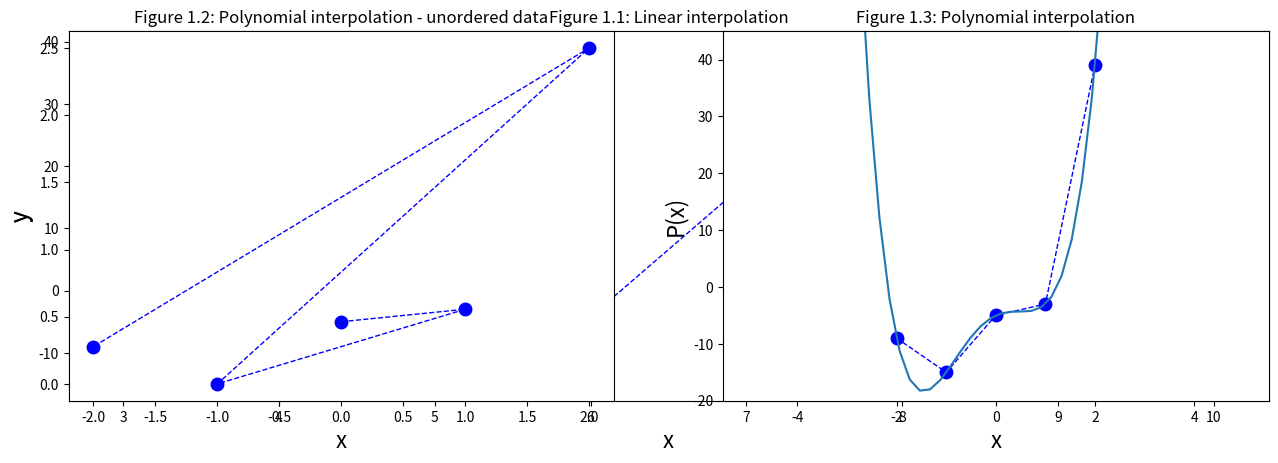

Generate this figure with matplotlib:
%matplotlib inline 
import matplotlib.pyplot as plt 
import numpy as np

#Der Import der oben genannten Module ermöglicht das Erstellen von plots. / 
#The import of the modules above enables the creation of plots.

#Dieser Import muss anfangs durchgeführt werden, um Funktionen in den folgenden Code-Zeilen zu verwenden ohne erneut zu importieren.
#The import has to be done at the beginning so you do not have to import again.

x = np.array([3, 4, 5, 6, 7, 8, 9, 10])
y = np.array([2.5, 2, 0.5, 0.5, 1.5, 1, 1.25, 0])


plt.plot(x, y, color='blue', marker='o', linestyle='dashed', linewidth=1, markersize=9)
plt.title('Figure 1.1: Linear interpolation', loc='center')
plt.xlabel('x', fontsize=16)
plt.ylabel('y', fontsize=16)
plt.xlim()
plt.ylim(); #das Semikolon unterdrückt unnötigen output / the semicolon restrains unimportant output

x = np.array([0, 1, -1, 2, -2])    
y = np.array([-5, -3, -15, 39, -9])
#Die Darstellung dieser beiden arrays ist ungeordnet und führt zu einem verwirrenden plot.
#The representation both of these arrays leads to a confusing plot
#Ähnlich geschieht das auch in der Praxis, wo die zu verarbeiteten Daten zunächst ungeordnet bereitstehen und im ersten Schritt 
#geordnet werden müssen.
#You will meet this case of unsorted data often in practice, which is why you have to sort your data first.


mask_sort = np.argsort(x) #gibt die Indexe des arrays in einer aufsteigend geordneten Reihenfolge zurück / returns ascending ordered indices of the array
y[mask_sort]#mithilfe dieser Maske werden die Werte von y den Indexen von x entsprechend geordnet / y values ordered according to indices of x
x_sort = np.sort(x) #x Werte werden aufsteigend geordnet

#Es ist wichtig die sortierten Arrays umzubenennen, sodass auch wirklich die geordnete Darstellung graphisch dargestellt wird.
#It is important to rename the ordered arrays, so afterwards you are actually plotting the ordered data.

print('mask_sort:', mask_sort, 'x_sort:', x_sort, 'y[mask_sort]:', y[mask_sort])

plt.subplot(121) #Position des ersten plots. / Position of the first plot.
plt.plot(x, y, color='blue', marker='o', linestyle='dashed', linewidth=1, markersize=9);
plt.title('Figure 1.2: Polynomial interpolation - unordered data', loc='center')
plt.xlabel('x', fontsize=16)
plt.ylabel('y', fontsize=16)
plt.xlim()
plt.ylim();

plt.subplot(122)  #Position des zweiten plots. / Position of the second plot.
plt.plot(x_sort, y[mask_sort], color='blue', marker='o', linestyle='dashed', linewidth=1, markersize=9);
plt.title('Figure 1.3: Polynomial interpolation - ordered data', loc='center')
plt.xlabel('x', fontsize=16);

plt.subplots_adjust(right=2)#bestimmt den Abstand beider plots / defines the distance of both plots.

M = np.array([[1, 0, 0, 0, 0], [1, 1, 1, 1, 1], [1, -1, 1, -1, 1], [1, 2, 4, 8, 16], [1, -2, 4, -8, 16]])
b = np.array([[-5], [-3], [-15], [39], [-9]]) #Spaltenvektor-Schreibweise / column vector spelling

a = np.linalg.solve(M, b) 
#Im Hintergrund läuft eine Funktion, die nur das Endergebnis in Form der Koeffizienten liefert.
#A function is running in the background, that provides only the final result in the form of the coefficients.

a #Gibt die Koeffizienten des Polynoms an. / Return coefficients of the polynomial.

x_i = np.array([0, 1, -1, 2, -2])
y_i = np.array([-5, -3, -15, 39, -9])
x = np.linspace(-5, 5)
P = (-5+4*x-7*x**2+2*x**3+3*x**4)
plt.title('Figure 1.3: Polynomial interpolation', loc='center')
plt.plot(x, P)
plt.scatter(x_i, y_i, color='red')
plt.xlabel('x', fontsize=16)
plt.ylabel('P(x)', fontsize=16)
plt.ylim(-20, 45);